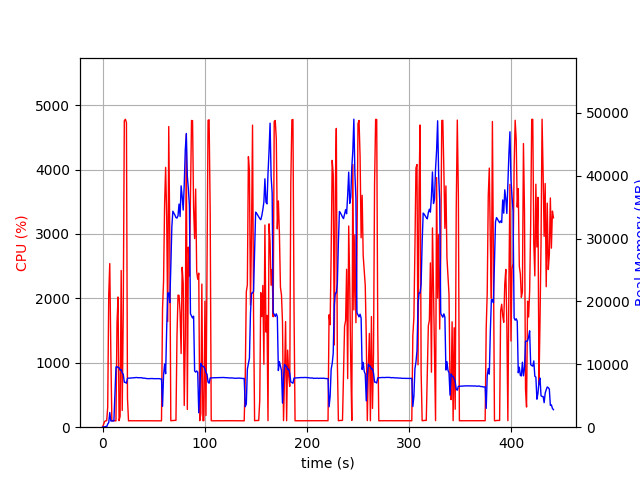

The file beside this chart, header and first rows:
elapsed_time, nproc, cpu, mem_real, mem_virtual
5.316734313964844e-05, 1, 0.0, 10.91, 27672
1.008, 2, 46.6, 45.23, 161
2.018, 1, 88.1, 57.34, 162
3.028, 1, 98.9, 109.4, 214
4.038, 1, 101.0, 79.77, 258
5.048, 1, 306.0, 491.1, 28957
6.058, 1, 2060, 737.7, 30281
7.068, 1, 2541, 2342, 33097
8.088, 1, 1174, 994.4, 34169
9.098, 1, 100.0, 995.4, 34169
10.11, 1, 100.1, 995.4, 34169
11.11, 1, 99.2, 1019, 34169
12.12, 1, 100.1, 5421, 49847
13.13, 1, 99.1, 9569, 49847
14.14, 1, 1615, 9636, 49847
15.15, 1, 2022, 9476, 49890
16.16, 1, 101.0, 9480, 49890
17.17, 1, 169.0, 9064, 49890
18.24, 1, 2434, 9171, 49967
19.25, 1, 259.9, 8659, 49967
20.26, 1, 1776, 8405, 49967
21.3, 1, 4758, 7147, 49967
22.35, 1, 4781, 7130, 49967
23.38, 1, 4729, 6986, 49967
24.4, 1, 446.7, 7782, 50798
25.4, 1, 99.2, 7792, 50798
26.41, 1, 99.3, 7812, 50798
27.42, 1, 101.2, 7818, 50798
28.43, 1, 99.3, 7836, 50798
29.43, 1, 100.3, 7838, 50798
30.44, 1, 100.3, 7856, 50798
31.45, 1, 100.3, 7874, 50798
32.45, 1, 99.3, 7887, 50798
33.46, 1, 100.3, 7905, 50798
34.47, 1, 101.3, 7869, 50798
35.48, 1, 100.2, 7869, 50798
36.49, 1, 100.0, 7862, 50798
37.5, 1, 101.1, 7864, 50798
38.51, 1, 100.0, 7865, 50798
39.52, 1, 101.0, 7789, 50798
40.52, 1, 100.2, 7809, 50798
41.53, 1, 100.1, 7776, 50798
42.54, 1, 101.1, 7736, 50798
43.55, 1, 101.0, 7727, 50798
44.56, 1, 100.2, 7716, 50798
45.57, 1, 100.0, 7719, 50798
46.58, 1, 100.1, 7727, 50798
47.59, 1, 100.1, 7733, 50798
48.6, 1, 100.1, 7746, 50798
49.61, 1, 101.1, 7716, 50798
50.62, 1, 100.1, 7721, 50798
51.62, 1, 100.1, 7718, 50798
52.63, 1, 100.1, 7724, 50798
53.64, 1, 100.1, 7721, 50798
54.65, 1, 101.2, 7712, 50798
55.66, 1, 99.1, 7719, 50798
56.67, 1, 101.2, 7665, 50798
57.68, 1, 99.0, 7685, 50798
58.69, 1, 1841, 3311, 50798
59.69, 1, 2266, 8286, 50798
... 377 more rows
